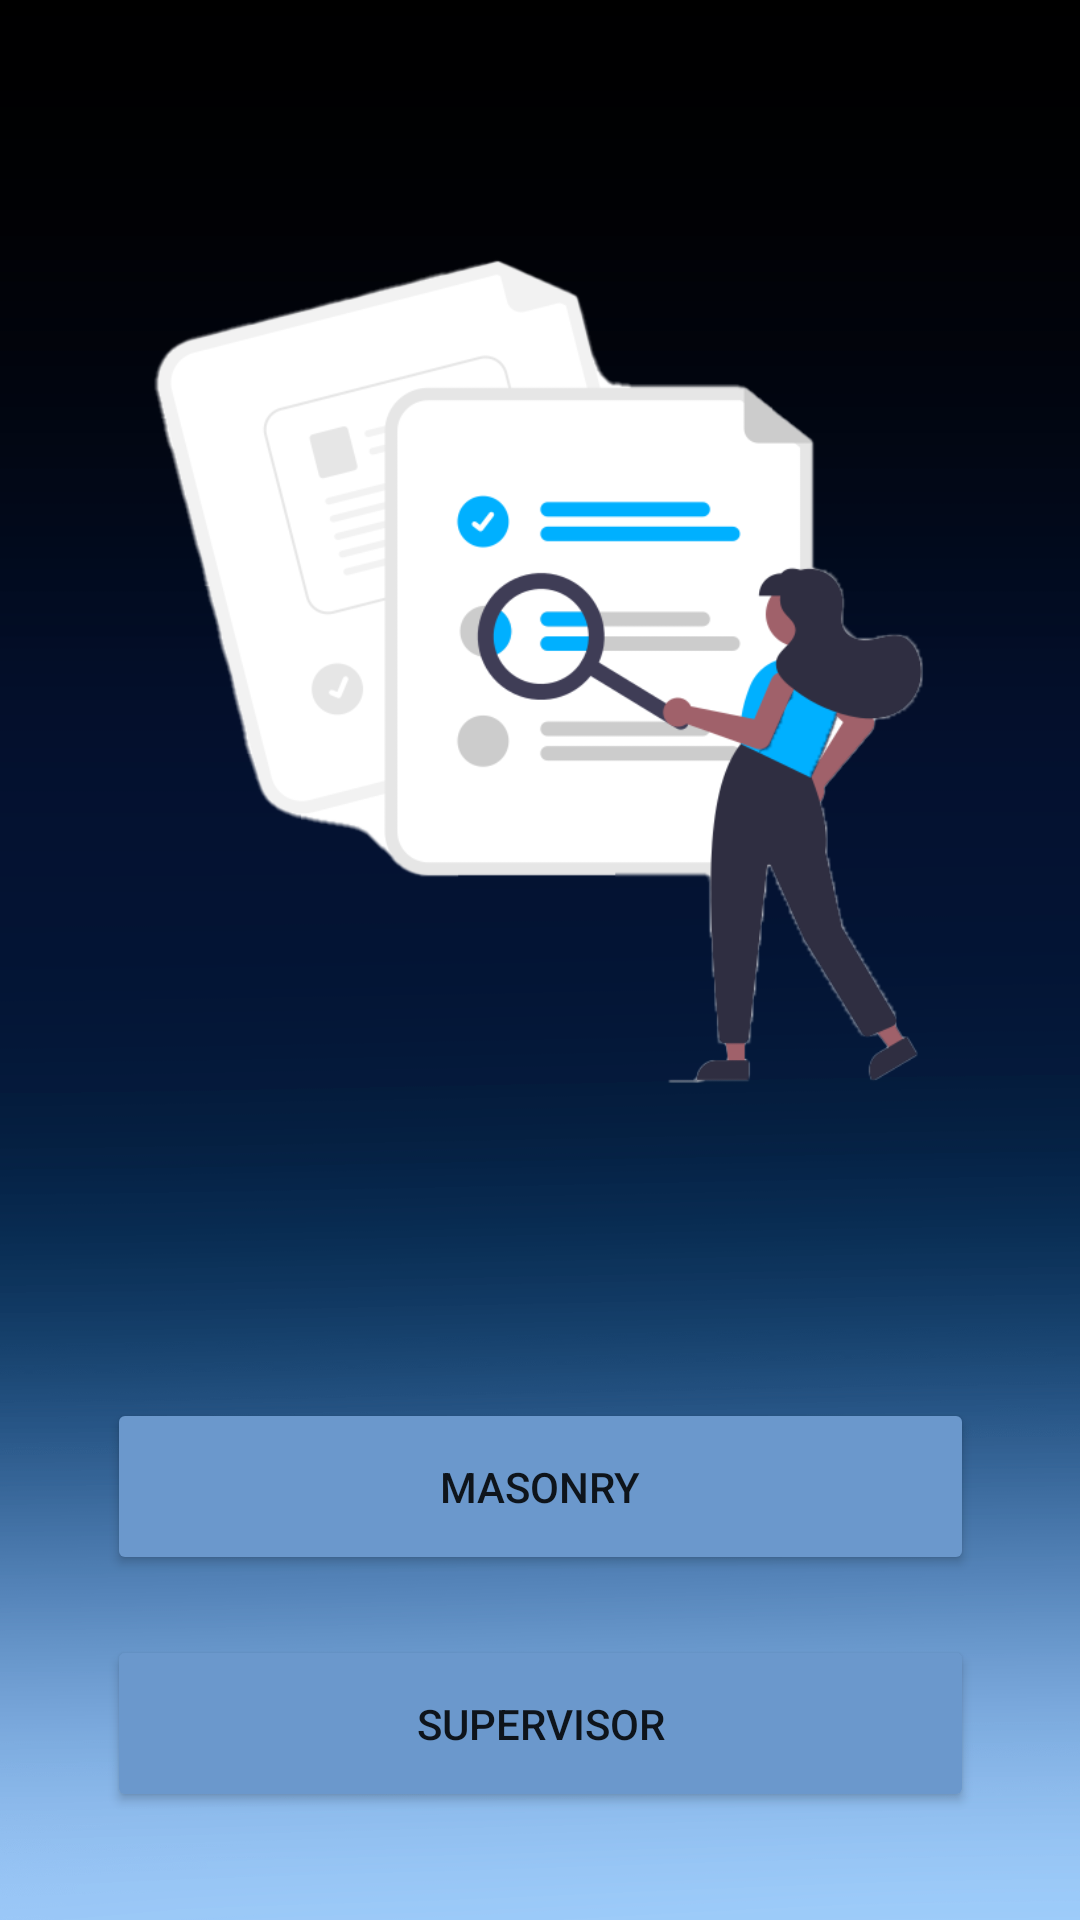

Produce the Android XML layout that renders to this screen, including the resource entries it uses.
<!-- AndroidManifest.xml: application theme Theme.WJContractors.NoActionBarAndStatusBar -->
<!-- res/layout/activity_smview.xml -->
<?xml version="1.0" encoding="utf-8"?>
<androidx.constraintlayout.widget.ConstraintLayout xmlns:android="http://schemas.android.com/apk/res/android"
    xmlns:app="http://schemas.android.com/apk/res-auto"
    xmlns:tools="http://schemas.android.com/tools"
    android:layout_width="match_parent"
    android:layout_height="match_parent"
    tools:context=".SMview"
    android:background="@drawable/bg2">
    <ImageView
        android:id="@+id/imageView2"
        android:layout_width="wrap_content"
        android:layout_height="400dp"
        app:layout_constraintBottom_toBottomOf="parent"
        app:layout_constraintEnd_toEndOf="parent"
        app:layout_constraintHorizontal_bias="1.0"
        app:layout_constraintStart_toStartOf="parent"
        app:layout_constraintTop_toTopOf="parent"
        app:layout_constraintVertical_bias="0.100000024"
        app:srcCompat="@drawable/view" />

    <Button
        android:id="@+id/button2"
        android:layout_width="289dp"
        android:layout_height="59dp"
        android:backgroundTint="@color/lblue"
        android:onClick="masonry"
        android:text="Masonry"
        app:cornerRadius="25dp"
        app:layout_constraintBottom_toBottomOf="parent"
        app:layout_constraintEnd_toEndOf="parent"
        app:layout_constraintStart_toStartOf="parent"
        app:layout_constraintTop_toBottomOf="@+id/imageView2"
        app:layout_constraintVertical_bias="0.267" />

    <Button
        android:id="@+id/button3"
        android:layout_width="289dp"
        android:layout_height="59dp"
        android:backgroundTint="@color/lblue"
        android:onClick="supervisor"
        android:text="Supervisor"
        app:cornerRadius="25dp"
        app:layout_constraintBottom_toBottomOf="parent"
        app:layout_constraintEnd_toEndOf="parent"
        app:layout_constraintStart_toStartOf="parent"
        app:layout_constraintTop_toBottomOf="@+id/button2"
        app:layout_constraintVertical_bias="0.359" />


</androidx.constraintlayout.widget.ConstraintLayout>
<!-- resources referenced by this layout -->
<resources>
  <color name="lblue">#6B98CC</color>
  <!-- drawable bg2: png bitmap (drawable, 31649 bytes) -->
  <!-- drawable view: png bitmap (drawable, 54337 bytes) -->
  <style name="Theme.WJContractors.NoActionBarAndStatusBar">
          <item name="windowActionBar">false</item>
          <item name="windowNoTitle">true</item>
          <item name="android:windowTranslucentStatus">true</item>
          <item name="android:windowTranslucentNavigation">true</item>
          <item name="android:fitsSystemWindows">true</item>
      </style>
</resources>
